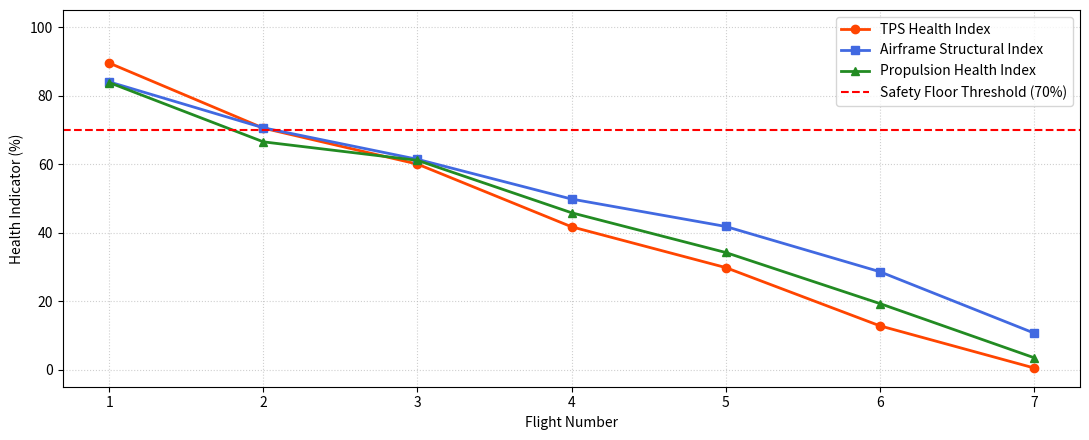
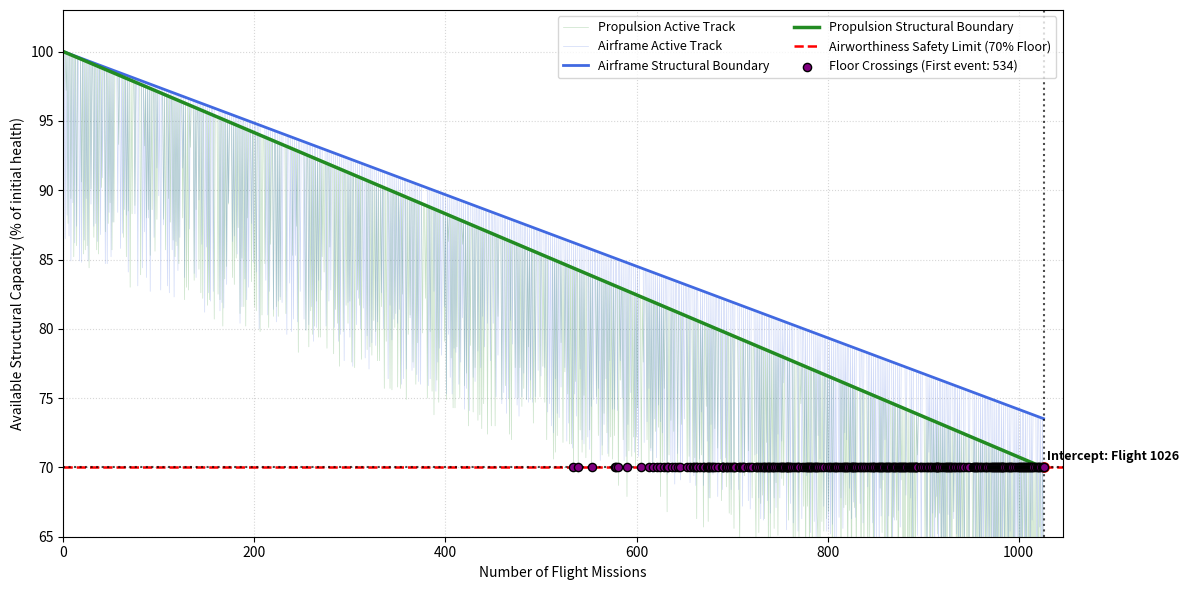

These charts were generated, in order, by the following Python code:
import math
import matplotlib.pyplot as plt
import numpy as np
import pandas as pd

# Configure pandas 
pd.set_option("display.width", 1000)
pd.set_option("display.max_columns", 10)
pd.set_option("display.max_rows", 100)


class Mach5SafetyFloorSimulator:

    def __init__(self, num_missions=2500, seed=42):  
        self.num_missions = num_missions
        np.random.seed(seed)

        # 1. Physical asset baseline characteristics (Mean wear per standard flight, Std Dev)
        self.base_wear = {
            "TPS": (4.1, 1.1),
            "Structure": (2.8, 0.6),
            "Propulsion": (5.2, 1.5),
        }

        # 2. Operational Environment Matrix (Probabilities and stress scaling multipliers)
        self.profiles = {
            "Low": {"prob": 0.21, "stress": 0.8},
            "Standard": {"prob": 0.682, "stress": 1.1},
            "High": {"prob": 0.108, "stress": 1.5},
        }

        # 3. Geometric Boundary Conditions
        self.hi_safety_floor = 70.0
        total_allowed_decay = 100.0 - self.hi_safety_floor  # 30% structural debt budget

        e_stress = sum(p["prob"] * p["stress"] for p in self.profiles.values())
        stress_variance = sum(p["prob"] * ((p["stress"] - e_stress) ** 2) for p in self.profiles.values())
        stress_std_dev = math.sqrt(stress_variance)

        derived_maint_divisor = (self.base_wear["Propulsion"][0] / self.base_wear["Structure"][0]) + stress_std_dev
        target_fraction_per_flight = (total_allowed_decay / 100.0) / derived_maint_divisor

        self.max_life_budget = {
            sub: (values[0] * e_stress) / target_fraction_per_flight
            for sub, values in self.base_wear.items()
        }

        # Tuned Parameters 
        raw_distribution_drift = ((stress_std_dev * self.base_wear["Structure"][0]) / math.sqrt(self.base_wear["TPS"][0] * self.base_wear["Propulsion"][0])) 
        base_aging_rate = raw_distribution_drift * (total_allowed_decay / 100.0)
        
        self.aging_rate = {
            "TPS": base_aging_rate * 0.8,       
            "Structure": base_aging_rate * 0.75,  
            "Propulsion": base_aging_rate * 0.85, 
        }
        
        self.calculated_floor_intercept = round(total_allowed_decay / self.aging_rate["Propulsion"])

    def calculate_hi_composite(self, current_wear, sub, wear_history, ceiling):
        max_budget = self.max_life_budget[sub]
        physical_hi = max(0.0, ceiling - (current_wear / max_budget * 100.0))

        if len(wear_history) < 3:
            return min(ceiling, max(0.0, physical_hi))

        diffs = np.diff(np.array(wear_history))
        missions = np.arange(len(wear_history))

        monotonicity = np.sum(diffs >= 0) / len(diffs)
        corr = np.corrcoef(missions, np.array(wear_history))[0, 1]
        trendability = max(0.0, corr) if not np.isnan(corr) else 1.0
        residual_variance = np.std(diffs)
        predictability = max(0.1, 1.0 - (residual_variance / 5.0))

        quality_modifier = (monotonicity + trendability + predictability) / 3.0
        composite_hi = physical_hi * (0.8 + 0.2 * quality_modifier)

        return min(ceiling, max(0.0, composite_hi))

    def run_simulation(self, apply_maintenance=True):
        current_wear = {"TPS": 0.0, "Structure": 0.0, "Propulsion": 0.0}
        wear_history = {"TPS": [], "Structure": [], "Propulsion": []}
        health_ceiling = {"TPS": 100.0, "Structure": 100.0, "Propulsion": 100.0}

        maint_intervals = []
        last_maint = 0

        log = []
        decommissioned = False

        for m in range(1, self.num_missions + 1):
            if decommissioned:
                break

            roll = np.random.rand()
            if roll < self.profiles["Low"]["prob"]:
                stress = self.profiles["Low"]["stress"]
                profile = "Low Stress"
            elif roll > 1.0 - self.profiles["High"]["prob"]:
                stress = self.profiles["High"]["stress"]
                profile = "HIGH EXCUR"
            else:
                stress = self.profiles["Standard"]["stress"]
                profile = "Standard"

            for sub, (mean, std) in self.base_wear.items():
                inc = max(0.2, np.random.normal(mean, std) * stress)
                current_wear[sub] += inc
                wear_history[sub].append(current_wear[sub])
                health_ceiling[sub] = max(0.0, health_ceiling[sub] - self.aging_rate[sub])

            hi = {}
            for sub in self.base_wear:
                hi[sub] = self.calculate_hi_composite(current_wear[sub], sub, wear_history[sub], health_ceiling[sub])

            actions = []
            
            if apply_maintenance:
                decom_triggers = [sub for sub in self.base_wear if health_ceiling[sub] <= self.hi_safety_floor]
                if len(decom_triggers) > 0:
                    decommissioned = True
                    action_text = "DECOMMISSIONED"
                else:
                    triggered = False
                    for sub in self.base_wear:
                        if hi[sub] < (health_ceiling[sub] - 15.0):
                            actions.append(sub)
                            triggered = True
                            current_wear[sub] = 0.0
                            wear_history[sub] = []
                            hi[sub] = health_ceiling[sub]
                    
                    if triggered:
                        maint_intervals.append(m - last_maint)
                        last_maint = m
                        action_text = f"Maint ({', '.join(actions)})"
                    else:
                        action_text = "Turnaround Pass"
            else:
                action_text = "No Maint Run"

            log.append({
                "Flight": m, "Profile": profile,
                "TPS_HI": round(hi["TPS"], 1), "Struct_HI": round(hi["Structure"], 1), "Prop_HI": round(hi["Propulsion"], 1),
                "TPS_Ceiling": health_ceiling["TPS"], "Struct_Ceiling": health_ceiling["Structure"], "Prop_Ceiling": health_ceiling["Propulsion"],
                "Action_Taken": action_text,
            })

        return pd.DataFrame(log), maint_intervals


# --- INITIALIZE AND RUN SIMULATIONS ---
sim_no_maint = Mach5SafetyFloorSimulator(num_missions=7, seed=42)
df_no_maint, _ = sim_no_maint.run_simulation(apply_maintenance=False)

sim_lifecycle = Mach5SafetyFloorSimulator(num_missions=2500, seed=42)
df_lifecycle, intervals = sim_lifecycle.run_simulation(apply_maintenance=True)


# --- PRINT METRICS AND DATA TABLE ---
print("=" * 95)
print("             MACH 5 PROTOTYPE LOG MATRIX (ACTIVE MAINTENANCE RUN)")
print("=" * 95)
print(f" -> OPERATIONAL CADENCE: Overhauls autonomously trigger every {np.mean(intervals):.2f} flights.")
print(f" -> CRITICAL INTERCEPT : Propulsion unrecoverable ceiling breaches 70% floor at flight {len(df_lifecycle)}.")
print("-" * 95)
print("PHASE 1: EARLY OPERATIONS & CADENCE TESTING")
print("-" * 95)
print(df_lifecycle.head(15)[["Flight", "Profile", "TPS_HI", "Struct_HI", "Prop_HI", "Action_Taken"]].to_string(index=False))
print("\n" + "-" * 95)
print("PHASE 2: DETAILED MAINTENANCE OVERHAUL EVENTS (SAMPLE ROWS)")
print("-" * 95)
df_maint_only = df_lifecycle[df_lifecycle["Action_Taken"].str.contains("Maint", na=False)]
print(df_maint_only.head(10)[["Flight", "Profile", "TPS_HI", "Struct_HI", "Prop_HI", "Action_Taken"]].to_string(index=False))
print("\n" + "-" * 95)
print("PHASE 3: TERMINAL DECOMMISSIONING INTERCEPT")
print("-" * 95)
print(df_lifecycle.tail(8)[["Flight", "Profile", "TPS_HI", "Struct_HI", "Prop_HI", "Action_Taken"]].to_string(index=False))
print("=" * 95)


# --- PLOT 1: CONTINUOUS DEGRADATION ---
plt.figure(figsize=(11, 4.5))
plt.plot(df_no_maint["Flight"], df_no_maint["TPS_HI"], label="TPS Health Index", color="orangered", marker="o", lw=2)
plt.plot(df_no_maint["Flight"], df_no_maint["Struct_HI"], label="Airframe Structural Index", color="royalblue", marker="s", lw=2)
plt.plot(df_no_maint["Flight"], df_no_maint["Prop_HI"], label="Propulsion Health Index", color="forestgreen", marker="^", lw=2)
plt.axhline(y=70, color="red", linestyle="--", linewidth=1.5, label="Safety Floor Threshold (70%)")
plt.xlabel("Flight Number")
plt.ylabel("Health Indicator (%)")
plt.ylim(-5, 105)
plt.grid(True, linestyle=":", alpha=0.6)
plt.legend(loc="upper right")
plt.tight_layout()


# --- PLOT 2: MACRO LIFECYCLE WITH EVERY FLOOR CROSSING MARKED ---
plt.figure(figsize=(12, 6))

# 1. Plot the active high-variance zig-zag tracks
#plt.plot(df_lifecycle["Flight"], df_lifecycle["TPS_HI"], label="TPS Active Track", color="orangered", alpha=0.25, lw=0.5)
plt.plot(df_lifecycle["Flight"], df_lifecycle["Prop_HI"], label="Propulsion Active Track", color="forestgreen", alpha=0.25, lw=0.5)
plt.plot(df_lifecycle["Flight"], df_lifecycle["Struct_HI"], label="Airframe Active Track", color="royalblue", alpha=0.25, lw=0.5)

# 2. Plot the long-term unrecoverable ceilings
#plt.plot(df_lifecycle["Flight"], df_lifecycle["TPS_Ceiling"], label="TPS Structural Boundary", color="orangered", linestyle="-", lw=2)
plt.plot(df_lifecycle["Flight"], df_lifecycle["Struct_Ceiling"], label="Airframe Structural Boundary", color="royalblue", linestyle="-", lw=2)
plt.plot(df_lifecycle["Flight"], df_lifecycle["Prop_Ceiling"], label="Propulsion Structural Boundary", color="forestgreen", linestyle="-", lw=2.5)

# 3. Reference Airworthiness Limit Line
plt.axhline(y=70, color="red", linestyle="--", linewidth=1.8, label="Airworthiness Safety Limit (70% Floor)")

# DYNAMIC CROSSING IDENTIFICATION & MARKERS
# Create a boolean filter to isolate every instance where an active track dips to or below 70%
crossings_mask = (df_lifecycle["TPS_HI"] <= 70.0) | (df_lifecycle["Struct_HI"] <= 70.0) | (df_lifecycle["Prop_HI"] <= 70.0)
df_crossings = df_lifecycle[crossings_mask]

# Plot a distinct marker point for every single identified crossing event
plt.scatter(
    df_crossings["Flight"], 
    [70.0] * len(df_crossings), 
    color="purple", 
    edgecolor="black", 
    s=35, 
    zorder=6, 
    label=f"Floor Crossings (First event: 534)"
)

# 4. Terminal ceiling intercept indicators
intercept_x = len(df_lifecycle)
plt.axvline(x=intercept_x, color="black", linestyle=":", linewidth=1.5, alpha=0.7)
plt.axhline(y=70.0, color="black", linestyle=":", linewidth=1.5, alpha=0.7)

plt.scatter(intercept_x, 70.0, color="black", edgecolor="red", s=45, zorder=5)
plt.annotate(f" Intercept: Flight {intercept_x}", (intercept_x, 70.5), fontsize=9, fontweight="bold", color="black")

# 5. Presentation Parameters
plt.xlabel("Number of Flight Missions")
plt.ylabel("Available Structural Capacity (% of initial health)")
plt.xlim(0, len(df_lifecycle) + 20)
plt.ylim(65, 103)
plt.grid(True, linestyle=":", alpha=0.5)

plt.legend(loc="upper right", ncol=2, fontsize=9)
plt.tight_layout()

plt.show() 
